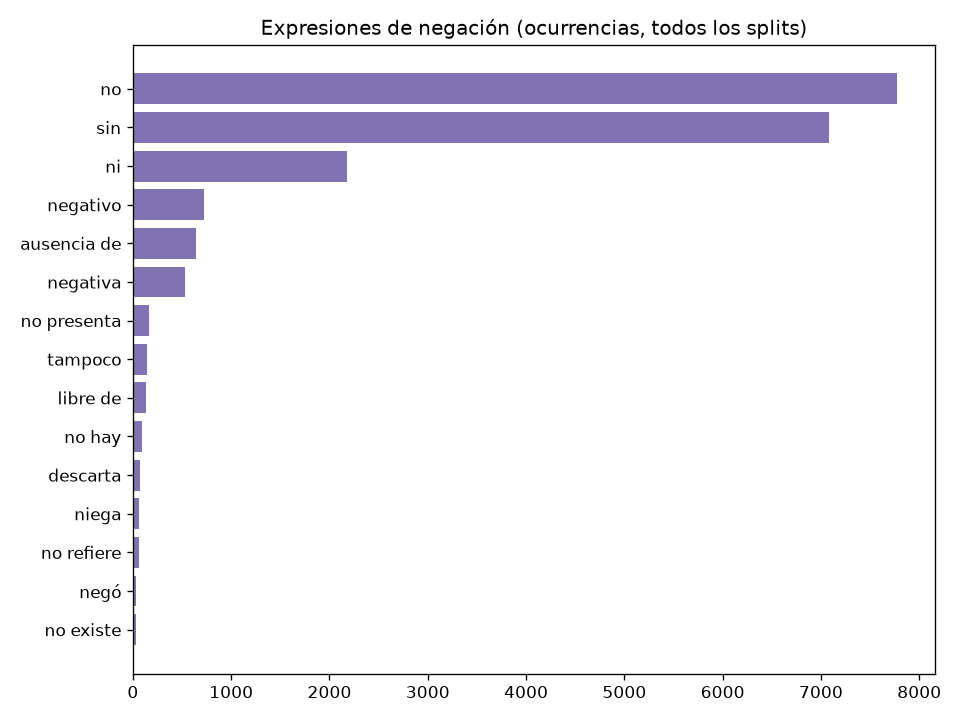

Source data for this figure (header and first rows):
expresion, ocurrencias_train, ocurrencias_dev, ocurrencias_test, ocurrencias_total, documentos_con_expresion
no, 993, 580, 6200, 7773, 2735
sin, 883, 493, 5702, 7078, 2798
ni, 303, 184, 1690, 2177, 1321
negativo, 98, 44, 583, 725, 538
ausencia de, 77, 32, 537, 646, 530
negativa, 67, 40, 423, 530, 411
no presenta, 31, 15, 114, 160, 143
tampoco, 17, 12, 116, 145, 126
libre de, 19, 20, 97, 136, 123
no hay, 19, 8, 68, 95, 86
descarta, 13, 6, 54, 73, 70
niega, 11, 6, 42, 59, 51
no refiere, 10, 5, 43, 58, 57
negó, 5, 0, 31, 36, 33
no existe, 1, 2, 28, 31, 29
no se observa, 3, 4, 23, 30, 30
descartado, 1, 3, 16, 20, 20
descartada, 2, 1, 16, 19, 19
no se evidencia, 3, 2, 9, 14, 14
no se identifica, 0, 0, 14, 14, 5
niegan, 1, 0, 3, 4, 4
